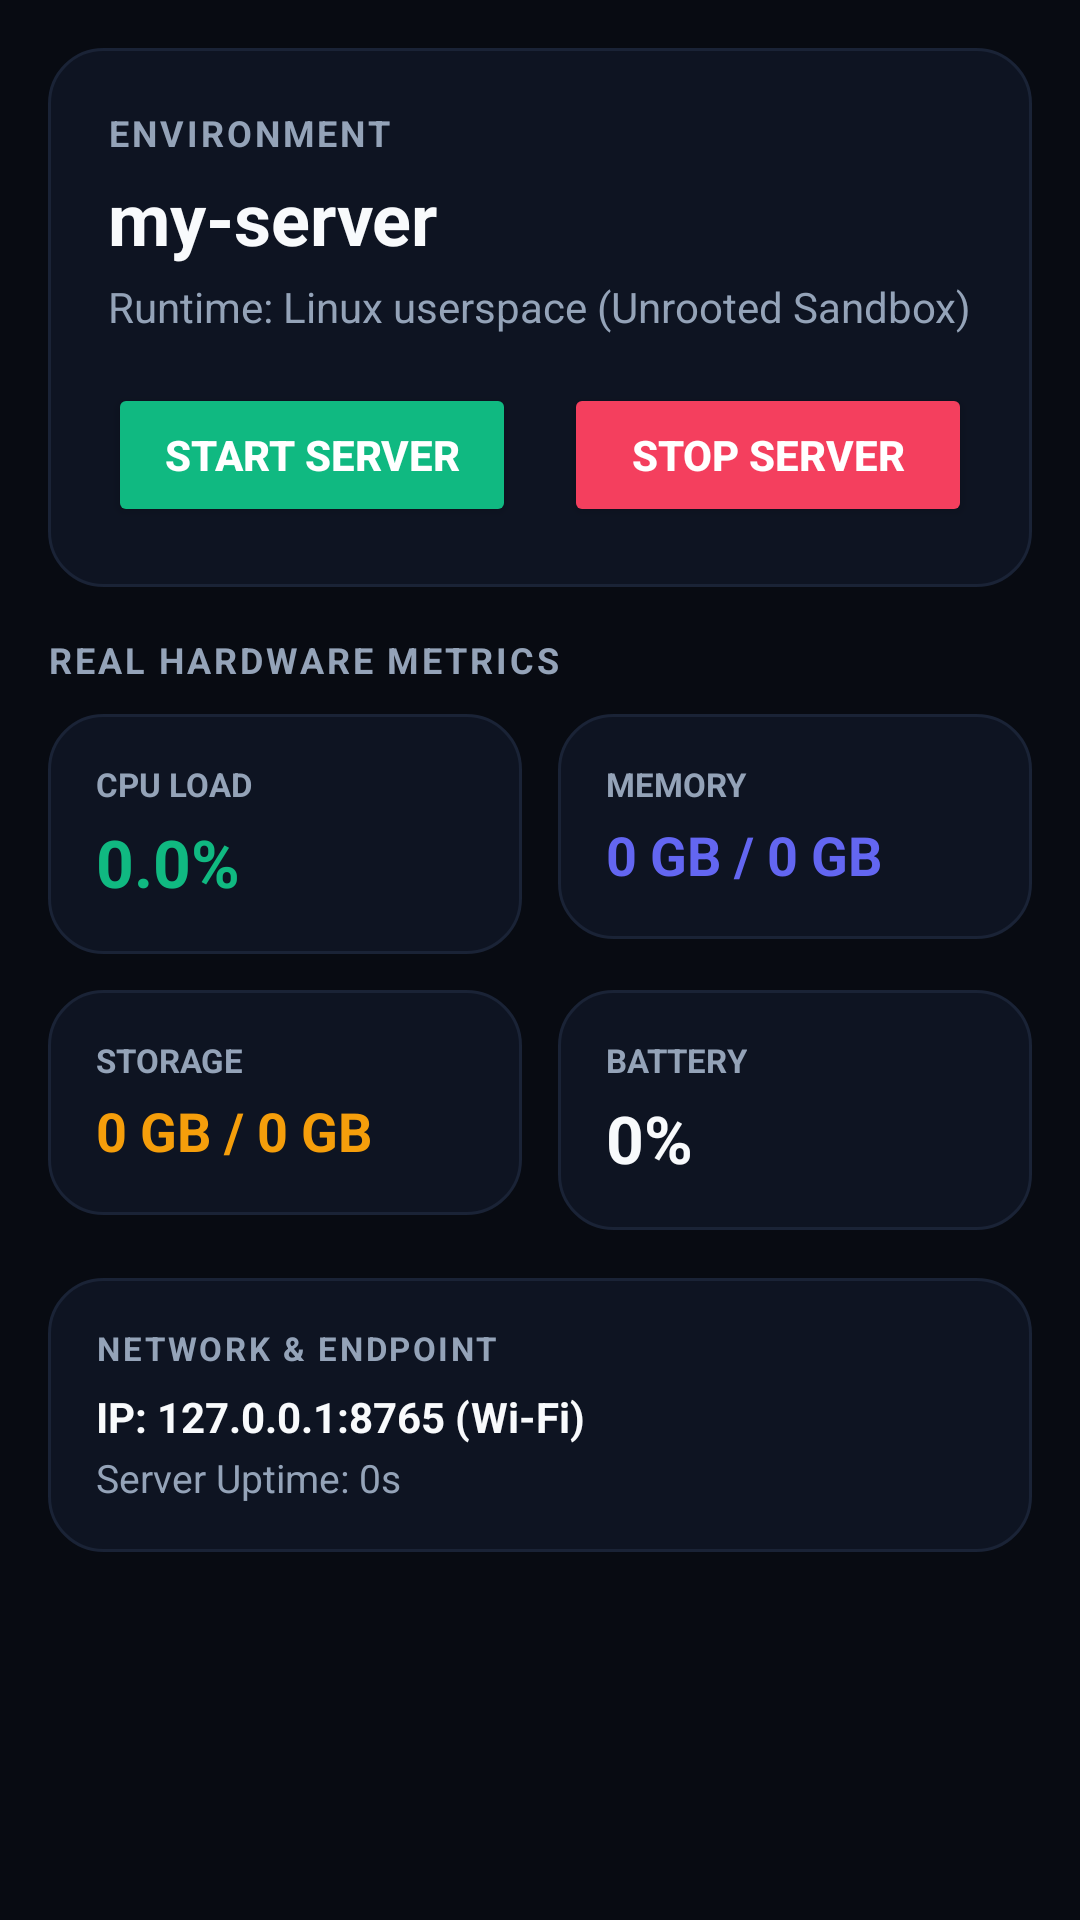

The Android layout XML behind this screen, and the referenced resources:
<!-- AndroidManifest.xml: application theme Theme.AltOs -->
<!-- res/layout/fragment_home.xml -->
<?xml version="1.0" encoding="utf-8"?>
<ScrollView xmlns:android="http://schemas.android.com/apk/res/android"
    android:layout_width="match_parent"
    android:layout_height="match_parent"
    android:padding="16dp"
    android:background="@color/bg_primary">

    <LinearLayout
        android:layout_width="match_parent"
        android:layout_height="wrap_content"
        android:orientation="vertical">

        
        <LinearLayout
            android:layout_width="match_parent"
            android:layout_height="wrap_content"
            android:background="@drawable/bg_card_rounded"
            android:orientation="vertical"
            android:padding="20dp"
            android:layout_marginBottom="16dp">

            <TextView
                android:layout_width="wrap_content"
                android:layout_height="wrap_content"
                android:text="ENVIRONMENT"
                android:textColor="@color/text_secondary"
                android:textSize="12sp"
                android:textStyle="bold"
                android:letterSpacing="0.08"/>

            <TextView
                android:id="@+id/tv_home_env_name"
                android:layout_width="wrap_content"
                android:layout_height="wrap_content"
                android:text="my-server"
                android:textColor="@color/text_primary"
                android:textSize="24sp"
                android:textStyle="bold"
                android:layout_marginTop="4dp"/>

            <TextView
                android:id="@+id/tv_home_runtime_info"
                android:layout_width="wrap_content"
                android:layout_height="wrap_content"
                android:text="Runtime: Linux userspace (Unrooted Sandbox)"
                android:textColor="@color/text_secondary"
                android:textSize="14sp"
                android:layout_marginTop="4dp"/>

            <LinearLayout
                android:layout_width="match_parent"
                android:layout_height="wrap_content"
                android:orientation="horizontal"
                android:layout_marginTop="16dp">

                <Button
                    android:id="@+id/btn_home_start_server"
                    android:layout_width="0dp"
                    android:layout_height="48dp"
                    android:layout_weight="1"
                    android:layout_marginEnd="8dp"
                    android:backgroundTint="@color/accent_emerald"
                    android:text="START SERVER"
                    android:textColor="#FFFFFF"
                    android:textStyle="bold"/>

                <Button
                    android:id="@+id/btn_home_stop_server"
                    android:layout_width="0dp"
                    android:layout_height="48dp"
                    android:layout_weight="1"
                    android:layout_marginStart="8dp"
                    android:backgroundTint="@color/accent_rose"
                    android:text="STOP SERVER"
                    android:textColor="#FFFFFF"
                    android:textStyle="bold"/>
            </LinearLayout>
        </LinearLayout>

        
        <TextView
            android:layout_width="wrap_content"
            android:layout_height="wrap_content"
            android:text="REAL HARDWARE METRICS"
            android:textColor="@color/text_secondary"
            android:textSize="12sp"
            android:textStyle="bold"
            android:letterSpacing="0.08"
            android:layout_marginBottom="10dp"/>

        <LinearLayout
            android:layout_width="match_parent"
            android:layout_height="wrap_content"
            android:orientation="horizontal"
            android:layout_marginBottom="12dp">

            
            <LinearLayout
                android:layout_width="0dp"
                android:layout_height="wrap_content"
                android:layout_weight="1"
                android:layout_marginEnd="6dp"
                android:background="@drawable/bg_card_rounded"
                android:orientation="vertical"
                android:padding="16dp">

                <TextView
                    android:layout_width="wrap_content"
                    android:layout_height="wrap_content"
                    android:text="CPU LOAD"
                    android:textColor="@color/text_secondary"
                    android:textSize="11sp"
                    android:textStyle="bold"/>

                <TextView
                    android:id="@+id/tv_home_cpu"
                    android:layout_width="wrap_content"
                    android:layout_height="wrap_content"
                    android:text="0.0%"
                    android:textColor="@color/accent_emerald"
                    android:textSize="22sp"
                    android:textStyle="bold"
                    android:layout_marginTop="4dp"/>
            </LinearLayout>

            
            <LinearLayout
                android:layout_width="0dp"
                android:layout_height="wrap_content"
                android:layout_weight="1"
                android:layout_marginStart="6dp"
                android:background="@drawable/bg_card_rounded"
                android:orientation="vertical"
                android:padding="16dp">

                <TextView
                    android:layout_width="wrap_content"
                    android:layout_height="wrap_content"
                    android:text="MEMORY"
                    android:textColor="@color/text_secondary"
                    android:textSize="11sp"
                    android:textStyle="bold"/>

                <TextView
                    android:id="@+id/tv_home_ram"
                    android:layout_width="wrap_content"
                    android:layout_height="wrap_content"
                    android:text="0 GB / 0 GB"
                    android:textColor="@color/accent_indigo"
                    android:textSize="18sp"
                    android:textStyle="bold"
                    android:layout_marginTop="4dp"/>
            </LinearLayout>
        </LinearLayout>

        <LinearLayout
            android:layout_width="match_parent"
            android:layout_height="wrap_content"
            android:orientation="horizontal"
            android:layout_marginBottom="16dp">

            
            <LinearLayout
                android:layout_width="0dp"
                android:layout_height="wrap_content"
                android:layout_weight="1"
                android:layout_marginEnd="6dp"
                android:background="@drawable/bg_card_rounded"
                android:orientation="vertical"
                android:padding="16dp">

                <TextView
                    android:layout_width="wrap_content"
                    android:layout_height="wrap_content"
                    android:text="STORAGE"
                    android:textColor="@color/text_secondary"
                    android:textSize="11sp"
                    android:textStyle="bold"/>

                <TextView
                    android:id="@+id/tv_home_storage"
                    android:layout_width="wrap_content"
                    android:layout_height="wrap_content"
                    android:text="0 GB / 0 GB"
                    android:textColor="@color/accent_amber"
                    android:textSize="18sp"
                    android:textStyle="bold"
                    android:layout_marginTop="4dp"/>
            </LinearLayout>

            
            <LinearLayout
                android:layout_width="0dp"
                android:layout_height="wrap_content"
                android:layout_weight="1"
                android:layout_marginStart="6dp"
                android:background="@drawable/bg_card_rounded"
                android:orientation="vertical"
                android:padding="16dp">

                <TextView
                    android:layout_width="wrap_content"
                    android:layout_height="wrap_content"
                    android:text="BATTERY"
                    android:textColor="@color/text_secondary"
                    android:textSize="11sp"
                    android:textStyle="bold"/>

                <TextView
                    android:id="@+id/tv_home_battery"
                    android:layout_width="wrap_content"
                    android:layout_height="wrap_content"
                    android:text="0%"
                    android:textColor="@color/text_primary"
                    android:textSize="22sp"
                    android:textStyle="bold"
                    android:layout_marginTop="4dp"/>
            </LinearLayout>
        </LinearLayout>

        
        <LinearLayout
            android:layout_width="match_parent"
            android:layout_height="wrap_content"
            android:background="@drawable/bg_card_rounded"
            android:orientation="vertical"
            android:padding="16dp"
            android:layout_marginBottom="16dp">

            <TextView
                android:layout_width="wrap_content"
                android:layout_height="wrap_content"
                android:text="NETWORK &amp; ENDPOINT"
                android:textColor="@color/text_secondary"
                android:textSize="11sp"
                android:textStyle="bold"
                android:letterSpacing="0.08"/>

            <TextView
                android:id="@+id/tv_home_network"
                android:layout_width="wrap_content"
                android:layout_height="wrap_content"
                android:text="IP: 127.0.0.1:8765 (Wi-Fi)"
                android:textColor="@color/text_primary"
                android:textSize="14sp"
                android:textStyle="bold"
                android:layout_marginTop="6dp"/>

            <TextView
                android:id="@+id/tv_home_uptime"
                android:layout_width="wrap_content"
                android:layout_height="wrap_content"
                android:text="Server Uptime: 0s"
                android:textColor="@color/text_secondary"
                android:textSize="13sp"
                android:layout_marginTop="2dp"/>
        </LinearLayout>

    </LinearLayout>
</ScrollView>
<!-- resources referenced by this layout -->
<resources>
  <color name="accent_amber">#F59E0B</color>
  <color name="accent_emerald">#10B981</color>
  <color name="accent_indigo">#6366F1</color>
  <color name="accent_rose">#F43F5E</color>
  <color name="bg_primary">#080B12</color>
  <color name="text_primary">#F8FAFC</color>
  <color name="text_secondary">#94A3B8</color>
  <!-- drawable bg_card_rounded (drawable) -->
  <?xml version="1.0" encoding="utf-8"?>
  <shape xmlns:android="http://schemas.android.com/apk/res/android"
      android:shape="rectangle">
      <solid android:color="@color/bg_card" />
      <corners android:radius="18dp" />
      <stroke android:width="1dp" android:color="@color/bg_card_border" />
  </shape>
  <style name="Theme.AltOs" parent="Theme.Material3.Dark.NoActionBar">
          <item name="android:windowBackground">@color/bg_primary</item>
          <item name="android:statusBarColor">@color/bg_primary</item>
          <item name="android:navigationBarColor">@color/bg_card</item>
          
          <item name="colorPrimary">@color/accent_emerald</item>
          <item name="colorOnPrimary">#080B12</item>
          <item name="colorSecondary">@color/accent_indigo</item>
          <item name="colorOnSecondary">#FFFFFF</item>
          
          <item name="colorSurface">@color/bg_card</item>
          <item name="colorOnSurface">@color/text_primary</item>
          <item name="colorOutline">@color/bg_card_border</item>
  
          
          <item name="shapeAppearanceCornerSmall">@style/ShapeAppearance.AltOs.Small</item>
          <item name="shapeAppearanceCornerMedium">@style/ShapeAppearance.AltOs.Medium</item>
          <item name="shapeAppearanceCornerLarge">@style/ShapeAppearance.AltOs.Large</item>
      </style>
  <color name="bg_card">#0E1422</color>
  <color name="bg_card_border">#1A2336</color>
  <style name="ShapeAppearance.AltOs.Small" parent="ShapeAppearance.Material3.Corner.Small">
          <item name="cornerSize">10dp</item>
      </style>
  <style name="ShapeAppearance.AltOs.Medium" parent="ShapeAppearance.Material3.Corner.Medium">
          <item name="cornerSize">14dp</item>
      </style>
  <style name="ShapeAppearance.AltOs.Large" parent="ShapeAppearance.Material3.Corner.Large">
          <item name="cornerSize">18dp</item>
      </style>
</resources>
